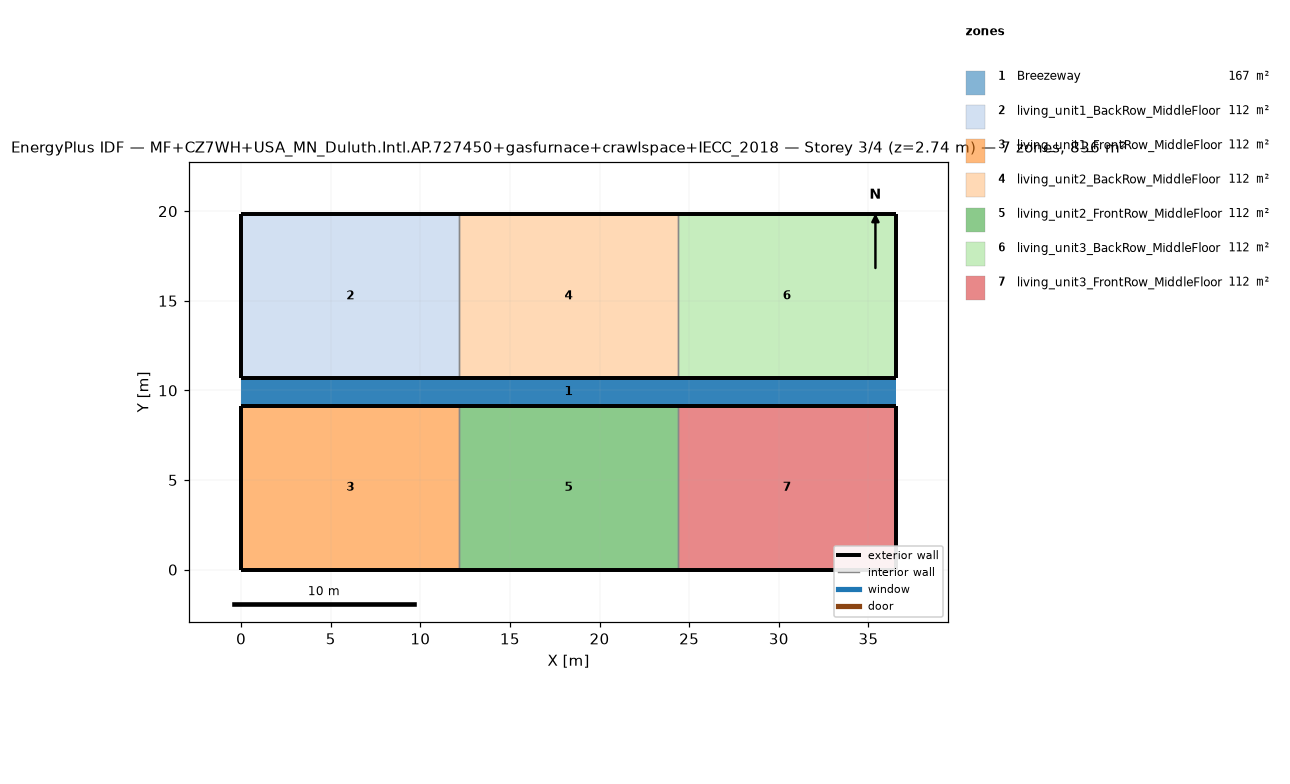
=== STOREY PLAN SPEC (per zone: floor XY polygon, exterior-wall plan segments, windows/doors) ===
zone 1: Breezeway  (167.0 m²)
  floor: (36.54, 9.16) (0.00, 9.16) (0.00, 10.68) (36.54, 10.68)
  floor: (36.54, 9.16) (0.00, 9.16) (0.00, 10.68) (36.54, 10.68)
  floor: (36.54, 9.16) (0.00, 9.16) (0.00, 10.68) (36.54, 10.68)
zone 2: living_unit1_BackRow_MiddleFloor  (111.5 m²)
  floor: (12.18, 10.68) (0.00, 10.68) (0.00, 19.84) (12.18, 19.84)
  exterior wall: (0.00, 10.68) – (12.18, 10.68)  [12.2 m]
  exterior wall: (12.18, 19.84) – (0.00, 19.84)  [12.2 m]
  exterior wall: (0.00, 19.84) – (0.00, 10.68)  [9.2 m]
  interior walls: 1
zone 3: living_unit1_FrontRow_MiddleFloor  (111.5 m²)
  floor: (12.18, 0.00) (0.00, 0.00) (0.00, 9.16) (12.18, 9.16)
  exterior wall: (0.00, 0.00) – (12.18, 0.00)  [12.2 m]
  exterior wall: (12.18, 9.16) – (0.00, 9.16)  [12.2 m]
  exterior wall: (0.00, 9.16) – (0.00, 0.00)  [9.2 m]
  interior walls: 1
zone 4: living_unit2_BackRow_MiddleFloor  (111.5 m²)
  floor: (24.36, 10.68) (12.18, 10.68) (12.18, 19.84) (24.36, 19.84)
  exterior wall: (12.18, 10.68) – (24.36, 10.68)  [12.2 m]
  exterior wall: (24.36, 19.84) – (12.18, 19.84)  [12.2 m]
  interior walls: 2
zone 5: living_unit2_FrontRow_MiddleFloor  (111.5 m²)
  floor: (24.36, 0.00) (12.18, 0.00) (12.18, 9.16) (24.36, 9.16)
  exterior wall: (12.18, 0.00) – (24.36, 0.00)  [12.2 m]
  exterior wall: (24.36, 9.16) – (12.18, 9.16)  [12.2 m]
  interior walls: 2
zone 6: living_unit3_BackRow_MiddleFloor  (111.5 m²)
  floor: (36.54, 10.68) (24.36, 10.68) (24.36, 19.84) (36.54, 19.84)
  exterior wall: (24.36, 10.68) – (36.54, 10.68)  [12.2 m]
  exterior wall: (36.54, 10.68) – (36.54, 19.84)  [9.2 m]
  exterior wall: (36.54, 19.84) – (24.36, 19.84)  [12.2 m]
  interior walls: 1
zone 7: living_unit3_FrontRow_MiddleFloor  (111.5 m²)
  floor: (36.54, 0.00) (24.36, 0.00) (24.36, 9.16) (36.54, 9.16)
  exterior wall: (24.36, 0.00) – (36.54, 0.00)  [12.2 m]
  exterior wall: (36.54, 0.00) – (36.54, 9.16)  [9.2 m]
  exterior wall: (36.54, 9.16) – (24.36, 9.16)  [12.2 m]
  interior walls: 1

=== DERIVED (storey summary) ===
Building: MF+CZ7WH+USA_MN_Duluth.Intl.AP.727450+gasfurnace+crawlspace+IECC_2018
Storey: 3 of 4  (floor level z = 2.74 m)
Storey gross floor area: 836.2 m²
Zones on this storey: 7
  - Breezeway: floor 167.0 m²
  - living_unit1_BackRow_MiddleFloor: floor 111.5 m²; exterior wall 33.5 m (86.9 m²); WWR 0.0%
  - living_unit1_FrontRow_MiddleFloor: floor 111.5 m²; exterior wall 33.5 m (86.9 m²); WWR 0.0%
  - living_unit2_BackRow_MiddleFloor: floor 111.5 m²; exterior wall 24.4 m (63.1 m²); WWR 0.0%
  - living_unit2_FrontRow_MiddleFloor: floor 111.5 m²; exterior wall 24.4 m (63.1 m²); WWR 0.0%
  - living_unit3_BackRow_MiddleFloor: floor 111.5 m²; exterior wall 33.5 m (86.9 m²); WWR 0.0%
  - living_unit3_FrontRow_MiddleFloor: floor 111.5 m²; exterior wall 33.5 m (86.9 m²); WWR 0.0%
Zone adjacency (shared interzone walls):
  - living_unit1_BackRow_MiddleFloor ↔ living_unit2_BackRow_MiddleFloor
  - living_unit1_FrontRow_MiddleFloor ↔ living_unit2_FrontRow_MiddleFloor
  - living_unit2_BackRow_MiddleFloor ↔ living_unit3_BackRow_MiddleFloor
  - living_unit2_FrontRow_MiddleFloor ↔ living_unit3_FrontRow_MiddleFloor